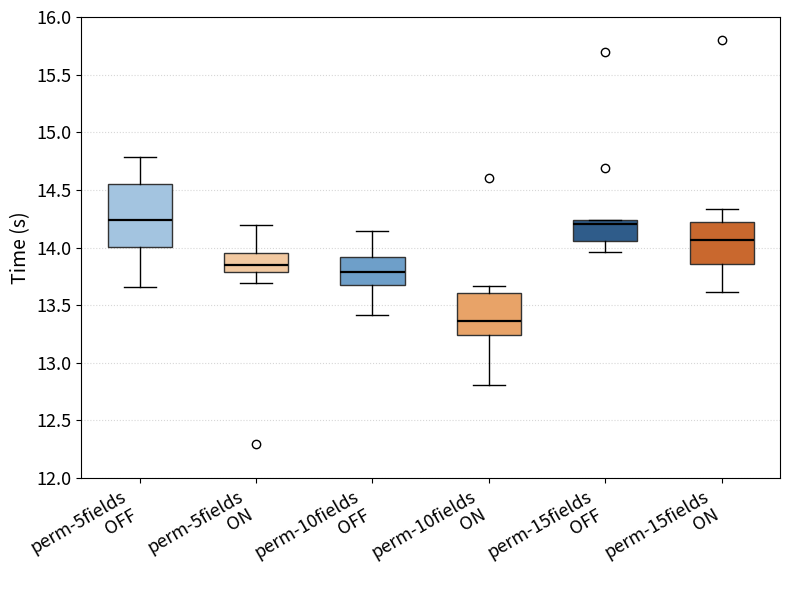

Write Python code to recreate this figure.
import numpy as np
import matplotlib.pyplot as plt

np.random.seed(0)

# Reconstructed from the existing figure (raw benchmark JSON no longer
# present in the repo): backend verification time for lock invariants
# with 5/10/15 field permissions, satisfiability check ON vs OFF.
groups = {
    'perm-5fields\nOFF':  np.random.normal(14.0, 0.35, 10),
    'perm-5fields\nON':   np.append(np.random.normal(13.75, 0.3, 9), 12.3),
    'perm-10fields\nOFF': np.random.normal(13.8, 0.15, 10),
    'perm-10fields\nON':  np.append(np.random.normal(13.3, 0.25, 9), 14.6),
    'perm-15fields\nOFF': np.append(np.random.normal(14.3, 0.2, 9), 15.7),
    'perm-15fields\nON':  np.append(np.random.normal(14.1, 0.3, 9), 15.8),
}
labels = list(groups.keys())
data = list(groups.values())

# Blue shades for OFF, peach/orange shades for ON (peach already used in
# the original figure) -- light to dark across 5/10/15 fields.
colors = ['#A3C4E0', '#F2C9A1',
          '#6E9FC9', '#E8A368',
          '#2F5C8A', '#C9682E']

fig, ax = plt.subplots(figsize=(8, 6))
bplot = ax.boxplot(data, patch_artist=True, widths=0.55,
                    medianprops=dict(color='black', linewidth=1.6))

for patch, color in zip(bplot['boxes'], colors):
    patch.set_facecolor(color)
    patch.set_edgecolor('#333333')

ax.set_xticks(range(1, len(labels) + 1))
ax.set_xticklabels(labels, rotation=30, ha='right', fontsize=13)
ax.set_ylabel('Time (s)', fontsize=14)
ax.set_ylim(12, 16)
ax.tick_params(axis='y', labelsize=13)
ax.grid(axis='y', linestyle=':', alpha=0.5)
ax.set_axisbelow(True)

fig.tight_layout()
fig.savefig('plot_lockinv_fields_subset.png', dpi=150)
plt.close(fig)
print('Saved plot_lockinv_fields_subset.png')
